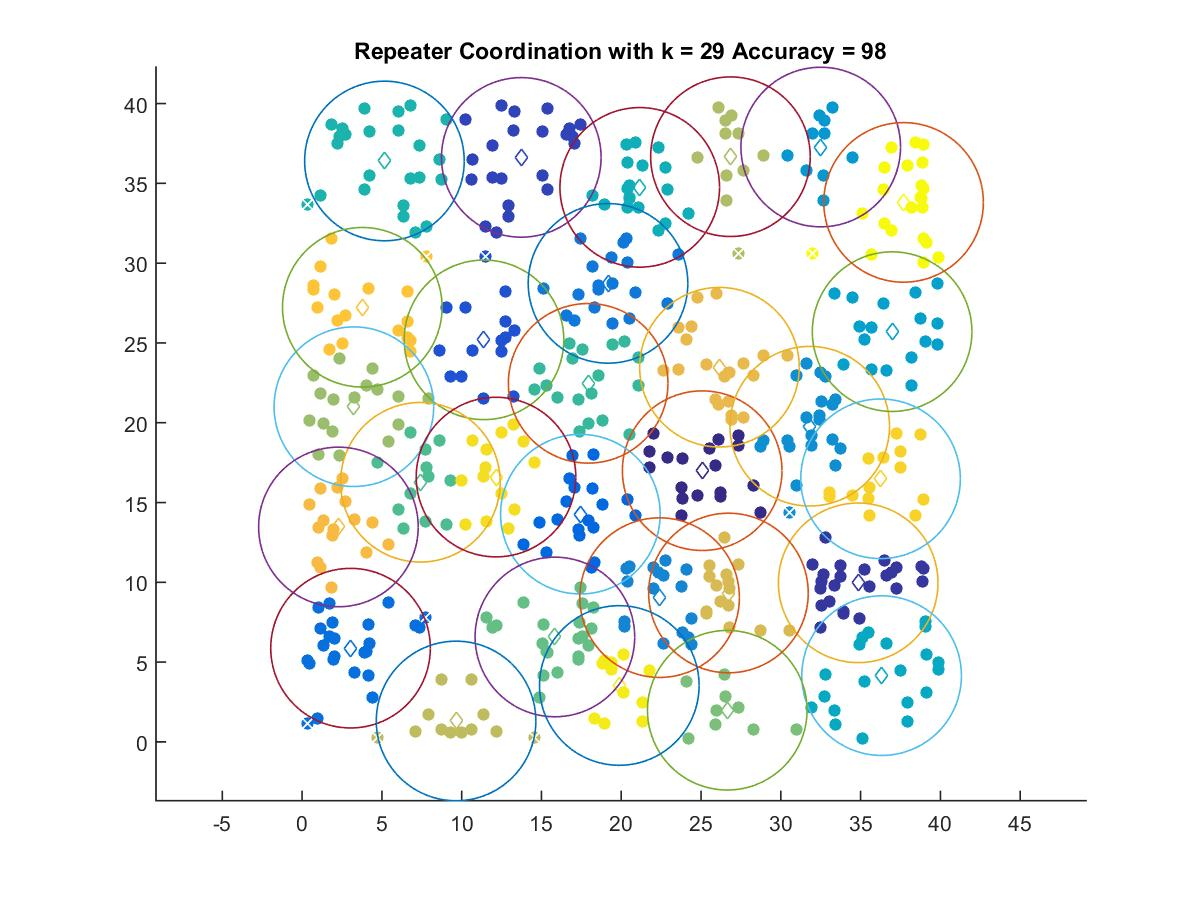

Values plotted in this chart, from the file beside it:
25.072, 16.995
34.85, 9.967
13.74, 36.63
11.4, 25.19
17.44, 14.27
3.036, 5.873
19.17, 28.73
22.4, 9.039
31.81, 19.78
32.5, 37.28
36.97, 25.71
36.32, 4.151
21.16, 34.75
5.16, 36.4
17.93, 22.47
7.412, 16.27
15.84, 6.574
26.64, 1.984
3.245, 21
26.84, 36.67
9.649, 1.311
26.72, 9.329
26.15, 23.48
2.277, 13.47
3.773, 27.23
36.25, 16.49
12.15, 16.59
19.88, 3.534
37.69, 33.81
